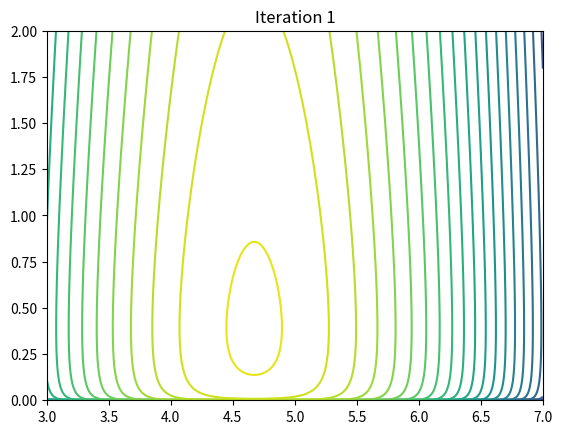
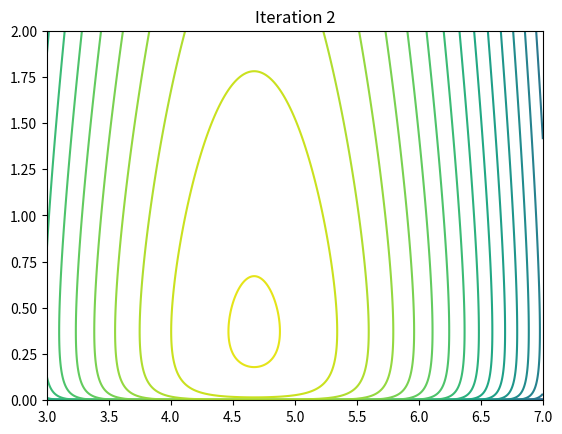
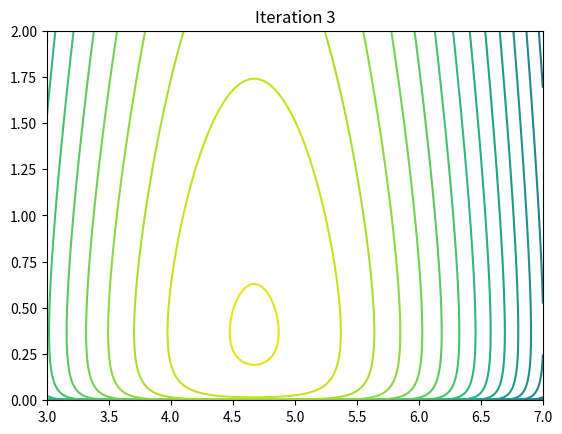
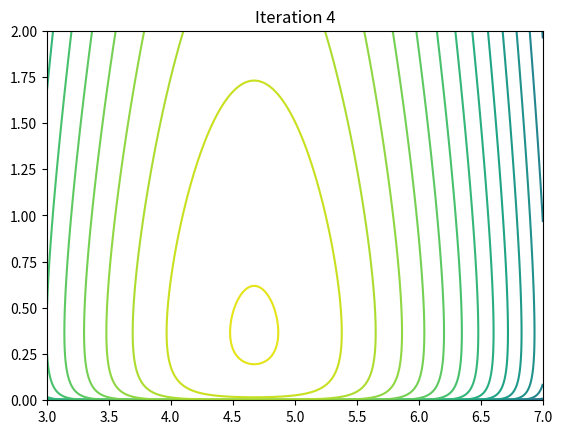
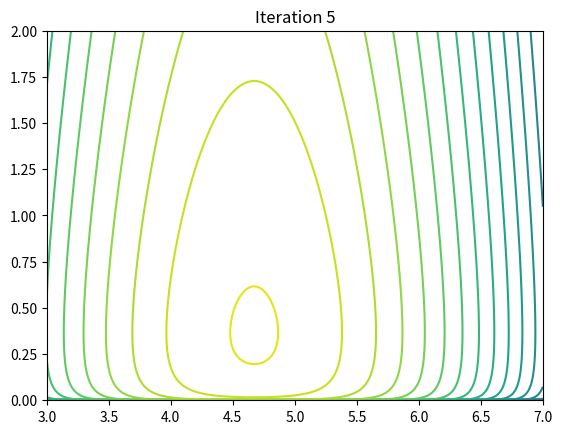

These charts were generated, in order, by the following Python code:
import numpy as np
from scipy import special, stats
import matplotlib.pyplot as plt

class ExponentialFamilyDistribution:
    def __init__(self, moment_parameters=None, natural_parameters=None, observation=None):
        if moment_parameters is not None:
            self.moment_parameters = np.array(moment_parameters)
            self.translate_to_natural_parameters()
        else:
            self.natural_parameters = np.array(natural_parameters)
            self.translate_to_moment_parameters()

        # Keep the prior.
        self.prior = self.natural_parameters

        # Enable a storage point for all messages. These are stored in a dictionary
        self.messages = {}

        # If we have an observation, then store that, too
        self.observation = observation

    def translate_to_moment_parameters(self):
        # This depends on the distribution type, so will be defined in subclasses
        raise NotImplementedError

    def translate_to_natural_parameters(self):
        # This depends on the distribution type, so will be defined in subclasses
        raise NotImplementedError

    def accept_incoming_messages(self, message, sender):
        self.messages[sender] = message

    def update_based_on_incoming_messages(self):
        # Add msg to the natural parameters
        self.natural_parameters = self.prior
        for sender in self.messages.keys():
            message = self.messages[sender]
            assert np.all(np.shape(message) == np.shape(self.natural_parameters))
            self.natural_parameters += np.array(message)

        # Update moment parameters -- just to have them for plotting and whatnot
        self.translate_to_moment_parameters()

        # The messages we have received are all incorporated, and will be voided.
        self.messages = {}

    def generate_message_to_child(self):
        # Messages are calculated as the expectation of the sufficient statistics.
        # It is depending on the distribution, hence defined at subclass level
        raise NotImplementedError

    def generate_message_to_parent(self, receiver):
        # Messages are calculated based on the recipient. It sends thee expected
        # natural parameters in the conjugate representation.
        # Quite "nasty" stuff, and written at subclass level
        raise NotImplementedError


class Gaussian(ExponentialFamilyDistribution):
    def __init__(self, moment_parameters=None, natural_parameters=None, observation=None):
        # Initialization is simply handed off to superclass
        super(Gaussian, self).__init__(moment_parameters=moment_parameters,
                                       natural_parameters=natural_parameters,
                                       observation=observation)

    def translate_to_moment_parameters(self):
        # Rule is: Natural params == (mu*q, -.5q), where q = 1/variance
        # Want to return [mu, sigma_square]
        assert self.natural_parameters is not None
        q = -2 * self.natural_parameters[1]
        mu = self.natural_parameters[0] / q
        sigma_square = 1 / q
        self.moment_parameters = [mu, sigma_square]
        return self.moment_parameters

    def translate_to_natural_parameters(self):
        # Rule is: Natural params == (mu*q, -.5q), where q = 1/variance
        # Want to return [eta1, eta2]
        assert self.moment_parameters is not None
        mu = self.moment_parameters[0]
        q = 1. / self.moment_parameters[1]

        self.natural_parameters = [mu * q, -.5 * q]
        return self.natural_parameters

    def generate_message_to_child(self):
        # In our model a Gaussian sends a message to a child only in one case:
        # The variable mu sends to its children X_i. X_i are Gaussians.
        # The Gaussian will send a message giving
        # E[X], E[X**2]
        # where the expectation is to be taken over its own distribution.
        # Using moment params this is simple:
        #     E[X] = self.moment_parameters[0]
        #     E[X**2] = self.moment_parameters[0]**2 + self.moment_parameters[1]
        return [
            self.moment_parameters[0],
            np.square(self.moment_parameters[0]) + self.moment_parameters[1]
        ]

    def generate_message_to_parent(self, receiver):
        # The receiver can be either a Gaussian (X_i sends to mu) or a Gamma (X_i sends to tau).
        # The shape of the message depends on the receiver, so we need to make sure we do this accordingly.
        if isinstance(receiver, Gaussian):
            # Message to a Gaussian is the local model's
            # best guess on the natural parameters,
            # [ E[Q]  * data_value,  -.5 * E(Q)]
            # These are the expected natural parameters
            # For this to work, the node must have already received the message from parents determining Q.
            # We therefore check for incoming messages being filled, where the sender is Gamma distributed.
            incoming = None
            for sender in self.messages.keys():
                if isinstance(sender, Gamma):
                    incoming = self.messages[sender]
            assert incoming is not None

            # The value of incoming is a message from my Gamma-distributed parent.
            # It has the information [E[log(tau)], E[tau]], and the E[tau] part plays the role of Q here
            # Next, the observation (X_i is observed) will play the role as E[mean].
            message = [incoming[1] * self.observation, -.5 * incoming[1]]

        elif isinstance(receiver, Gamma):
            # Message to a Gamma is the local model's
            # best guess on the natural parameters,
            # [.5,  -.5(x_i^2 - 2* x_i * E[mu] + E[mu^2])]
            # These are the expected natural parameters

            # For this to work, I must have already received the message from my parent determining mu.
            # So, check if we have indeed received an incoming message from a Gaussian.
            # In a general setup we may have more than two parents, and then this simple check would not work.
            # Rather, we should go through all parents and children, check for all but one message being received,
            # and then the variable with a missing message would be the one we could send to.
            incoming = None
            for sender in self.messages.keys():
                if isinstance(sender, Gaussian):
                    incoming = self.messages[sender]
            assert incoming is not None

            # Now, incoming is a message from my Gaussian-distributed parent.
            # It has the information [E[mu], E[mu**2]]
            # The message to send to the Gamma is [1/2, -1/2 E[ (x_i - mu)**2 ]
            message = [.5,
                       -.5 * (np.square(self.observation) - 2 * self.observation * incoming[0] + incoming[1])
                       ]

        else:
            raise ValueError("Not a conjugate family member this code supports.")

        return message

class Gamma(ExponentialFamilyDistribution):
    def __init__(self, moment_parameters=None, natural_parameters=None, observation=None):
        super(Gamma, self).__init__(moment_parameters=moment_parameters,
                                    natural_parameters=natural_parameters,
                                    observation=observation)

    def translate_to_moment_parameters(self):
        # Rule is: Natural params == [alpha - 1, -beta]
        # Want to return [alpha, beta]
        assert self.natural_parameters is not None
        alpha = 1. + self.natural_parameters[0]
        beta = - self.natural_parameters[1]
        self.moment_parameters = [alpha, beta]
        return self.moment_parameters

    def translate_to_natural_parameters(self):
        # Rule is: Natural params == [alpha - 1, -beta]
        # Want to return [eta1, eta2]
        assert self.moment_parameters is not None
        self.natural_parameters = [self.moment_parameters[0] - 1., -self.moment_parameters[1]]
        return self.natural_parameters

    def generate_message_to_child(self):
        # The Gamma will send a message to Gaussian variables giving
        # E[log(X)], E[X]]
        # where the expectation is to be taken over its own distribution.
        # Using moment params this is simple:
        #     E[log(X)] = - log(self.beta) + digamma(alpha)
        #     E[X] = alpha / beta

        return [
            - np.log(self.moment_parameters[1]) +
            special.digamma(self.moment_parameters[0]),
            self.moment_parameters[0] / self.moment_parameters[1]
        ]

    def generate_message_to_parent(self, receiver):
        # No parent for the Gamma in this model, so we do not have to implement it
        raise NotImplementedError

class VariationalMessagePassingExample:

    def __init__(self, data_set):

        # data_set is a vector of observations -- length = N
        self.data_set = data_set
        self.N = len(self.data_set)

        # tau: Scalar value for precision.
        # A priori Gamma distributed with "uninormatve" parameters:
        self.tau = Gamma(moment_parameters=[1e-3, 1E-3])

        # mu: Scalar value for the mean.
        # A priori Normal distributed with gigh variance:
        self.mu = Gaussian(moment_parameters=[0, 1E6])

        # observations: These are the x_i variables.
        # The prior distribution p(x_i|mu, tau) is a
        # Gaussian with mean mu and precision tau, but since the
        # variables are all observed we do not really have to relate to this
        # during "start-up". Rather, we will initialize with some numerical values just to get going.
        self.observations = []
        for idx in range(self.N):
            self.observations.append(Gaussian(moment_parameters=[0, 1],
                                              observation=self.data_set[idx]))

    def train(self, no_iter=10, plot_all=False):

        # Here we strongly utilize the structure of the domain.
        # If we do the following passing scheme, everything will work just fine:
        # 1) tau sends to all observations.
        # 2) observations x_i send to mu.
        # 3) mu needs updating, as it has received all its messages
        # 4) mu sends to all observations
        # 5) observations x_i send to tau.
        # 6) tau can update itself
        # At this point we have done one cycle.
        # mu and tau are updated, while x_i (observed) does not need to do anything.
        # If we want to do another cycle, we just go back to step 1) again, and send
        # a new message, based on the updated information at tau, to the observations.

        for i in range(no_iter):

            # Message from tau to all the observations:
            msg = self.tau.generate_message_to_child()
            for obs in self.observations:
                obs.accept_incoming_messages(msg, self.tau)

            # Message from the observations to mu:
            for obs in self.observations:
                msg = obs.generate_message_to_parent(receiver=self.mu)
                self.mu.accept_incoming_messages(msg, obs)

            # Update mu
            self.mu.update_based_on_incoming_messages()

            # Message from mu to all the data-nodes:
            msg = self.mu.generate_message_to_child()
            for obs in self.observations:
                obs.accept_incoming_messages(msg, self.mu)

            # Message from the data-nodes to tau:
            for obs in self.observations:
                msg = obs.generate_message_to_parent(receiver=self.tau)
                self.tau.accept_incoming_messages(msg, obs)

            # Update tau
            self.tau.update_based_on_incoming_messages()

            print("\n\nUpdated {:d} time(s):".format(i + 1))
            print("Posterior mean is Normal({:.2f}, {:.2f})".format(
                self.mu.moment_parameters[0], self.mu.moment_parameters[1]))
            print("Posterior precision is Gamma({:.2f}, {:.2f}), with mean {:.2f}".format(
                self.tau.moment_parameters[0], self.tau.moment_parameters[1],
                self.tau.moment_parameters[0] / self.tau.moment_parameters[1]))

            if plot_all or i == no_iter - 1:
                self.plot_curve(iteration=i)
                
    def plot_curve(self, iteration):
        # This method plots the posterior over the parameter space (mu, tau)
        mu_range = np.linspace(3, 7, 500).astype(np.float32)
        precision_range = np.linspace(1E-10, 2, 500).astype(np.float32)
        mu_mesh, precision_mesh = np.meshgrid(mu_range, precision_range)
        variational_log_pdf = \
            stats.norm.logpdf(mu_mesh,
                              loc=self.mu.moment_parameters[0],
                              scale=self.mu.moment_parameters[1]) + \
            stats.gamma.logpdf(x=precision_mesh,
                               a=self.tau.moment_parameters[0],
                               scale=1. / self.tau.moment_parameters[1])

        plt.figure()
        plt.contour(mu_mesh, precision_mesh, variational_log_pdf, 25)
        plt.title('Iteration {:d}'.format(iteration + 1))
        plt.show()
        plt.close('all')

if __name__ == '__main__':
    np.random.seed(123)
    dataset = 5 + np.random.randn(4)
    example = VariationalMessagePassingExample(dataset)
    example.train(no_iter=5, plot_all=True)
